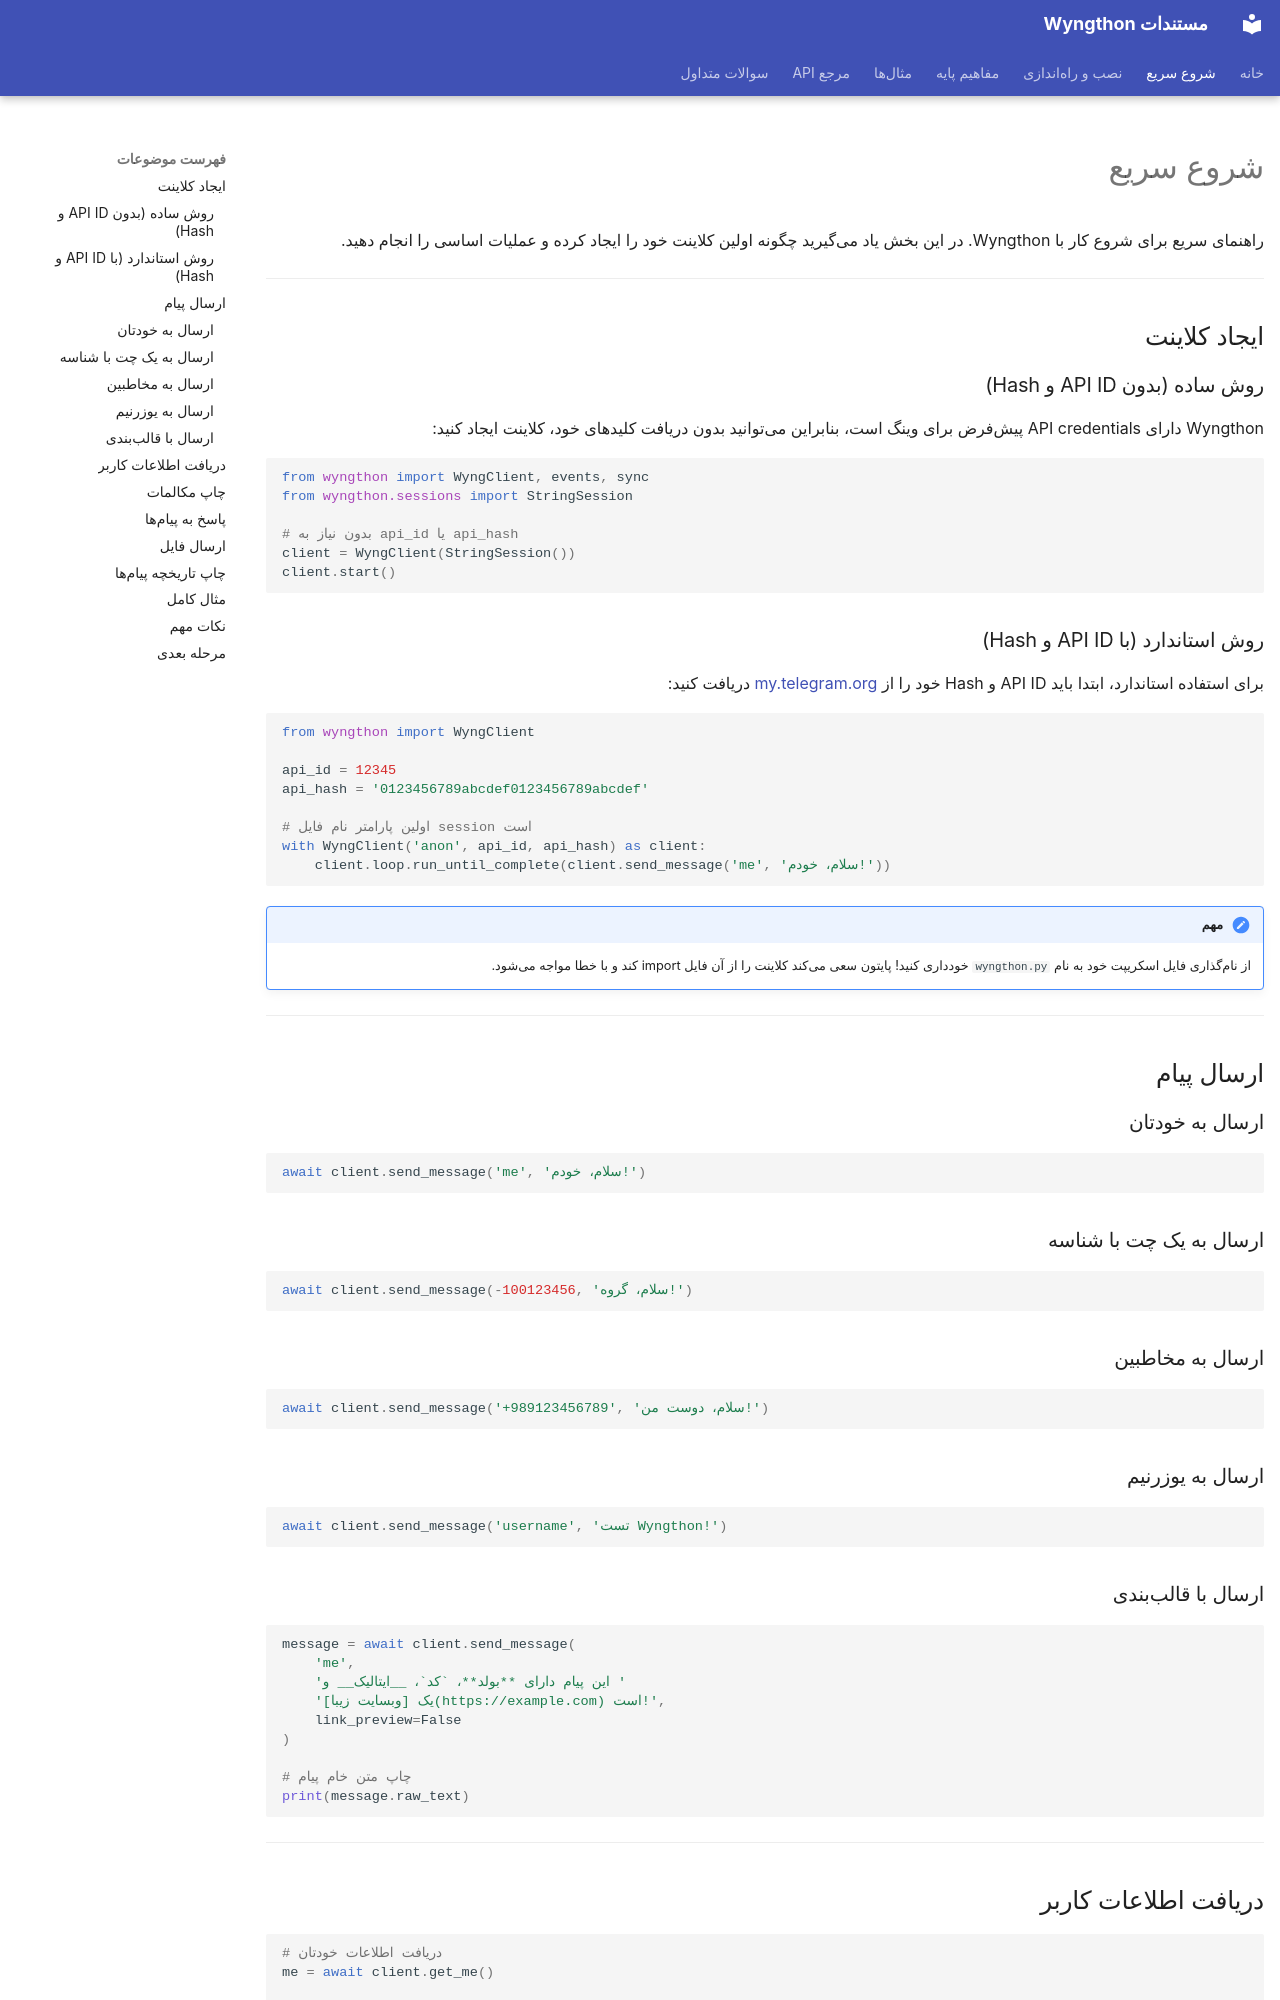

repository: P3dro-Im/Wyngthon · page: quick-start/index.html · generator: mkdocs

---
hide:
  - navigation
---

# شروع سریع

راهنمای سریع برای شروع کار با Wyngthon. در این بخش یاد میگیرید چگونه اولین کلاینت خود را ایجاد کرده و عملیات اساسی را انجام دهید.

---

## ایجاد کلاینت

### روش ساده (بدون API ID و Hash)

Wyngthon دارای API credentials پیشفرض برای وینگ است، بنابراین میتوانید بدون دریافت کلیدهای خود، کلاینت ایجاد کنید:

```python
from wyngthon import WyngClient, events, sync
from wyngthon.sessions import StringSession

# بدون نیاز به api_id یا api_hash
client = WyngClient(StringSession())
client.start()
```

### روش استاندارد (با API ID و Hash)

برای استفاده استاندارد، ابتدا باید API ID و Hash خود را از [my.telegram.org](https://my.telegram.org/) دریافت کنید:

```python
from wyngthon import WyngClient

api_id = 12345
api_hash = '0123456789abcdef0123456789abcdef'

# اولین پارامتر نام فایل session است
with WyngClient('anon', api_id, api_hash) as client:
    client.loop.run_until_complete(client.send_message('me', 'سلام، خودم!'))
```

!!! important "مهم"
    از نامگذاری فایل اسکریپت خود به نام `wyngthon.py` خودداری کنید! پایتون سعی میکند کلاینت را از آن فایل import کند و با خطا مواجه میشود.

---

## ارسال پیام

### ارسال به خودتان

```python
await client.send_message('me', 'سلام، خودم!')
```

### ارسال به یک چت با شناسه

```python
await client.send_message(-100123456, 'سلام، گروه!')
```

### ارسال به مخاطبین

```python
await client.send_message('+989123456789', 'سلام، دوست من!')
```

### ارسال به یوزرنیم

```python
await client.send_message('username', 'تست Wyngthon!')
```

### ارسال با قالببندی

```python
message = await client.send_message(
    'me',
    'این پیام دارای **بولد**، `کد`، __ایتالیک__ و '
    'یک [وبسایت زیبا](https://example.com) است!',
    link_preview=False
)

# چاپ متن خام پیام
print(message.raw_text)
```

---
